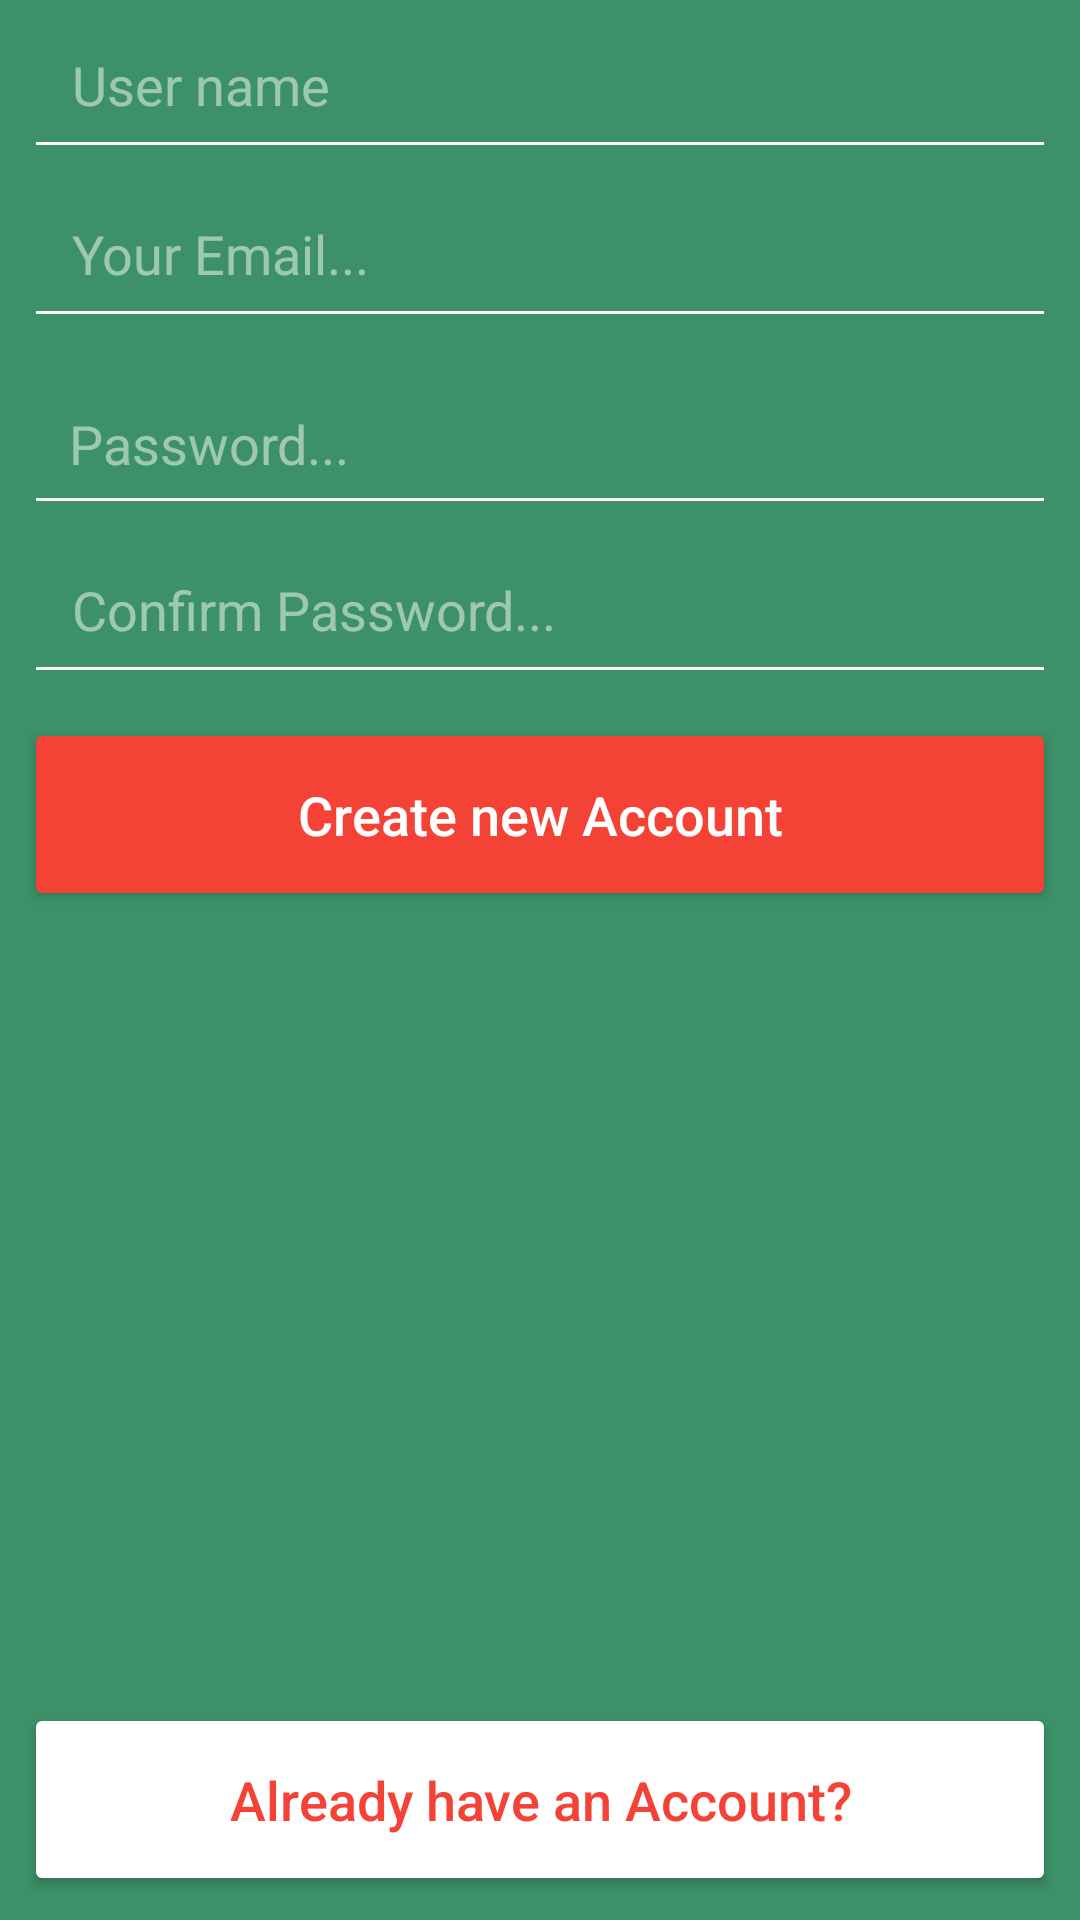

Reconstruct the res/layout file that produces this screen, plus the resources it refers to.
<!-- AndroidManifest.xml: application theme AppTheme -->
<!-- res/layout/activity_register.xml -->
<?xml version="1.0" encoding="utf-8"?>
<androidx.constraintlayout.widget.ConstraintLayout xmlns:android="http://schemas.android.com/apk/res/android"
    xmlns:app="http://schemas.android.com/apk/res-auto"
    xmlns:tools="http://schemas.android.com/tools"
    android:layout_width="match_parent"
    android:layout_height="match_parent"
    android:background="@color/colorPrimaryDark"
    tools:context=".RegisterActivity">

    <EditText
        android:id="@+id/reg_user_name"
        android:layout_width="0dp"
        android:layout_height="wrap_content"
        android:layout_marginEnd="8dp"
        android:layout_marginStart="8dp"
        android:layout_marginTop="64dp"
        android:backgroundTint="@android:color/white"
        android:ems="10"
        android:hint="@string/user_name_hint"
        android:inputType="text"
        android:padding="16dp"
        android:textColor="@android:color/white"
        android:textColorHint="@color/whiteTransparentHalf"
        android:textSize="18sp"
        app:layout_constraintEnd_toEndOf="parent"
        app:layout_constraintStart_toStartOf="parent"
        app:layout_constraintTop_toBottomOf="@+id/regPageLogo" />

    <EditText
        android:id="@+id/reg_email"
        android:layout_width="0dp"
        android:layout_height="wrap_content"
        android:layout_marginEnd="8dp"
        android:layout_marginStart="8dp"
        android:backgroundTint="@android:color/white"
        android:ems="10"
        android:hint="@string/email_hint"
        android:inputType="textEmailAddress"
        android:padding="16dp"
        android:textColor="@android:color/white"
        android:textColorHint="@color/whiteTransparentHalf"
        android:textSize="18sp"
        app:layout_constraintEnd_toEndOf="parent"
        app:layout_constraintStart_toStartOf="parent"
        app:layout_constraintTop_toBottomOf="@+id/reg_user_name" />

    <EditText
        android:id="@+id/reg_confirm_pass"
        android:layout_width="0dp"
        android:layout_height="wrap_content"
        android:layout_marginEnd="8dp"
        android:layout_marginStart="8dp"
        android:backgroundTint="@android:color/white"
        android:ems="10"
        android:hint="@string/reg_confirm_pass_text"
        android:inputType="textPassword"
        android:padding="16dp"
        android:textColor="@android:color/white"
        android:textColorHint="@color/whiteTransparentHalf"
        android:textSize="18sp"
        app:layout_constraintEnd_toEndOf="parent"
        app:layout_constraintStart_toStartOf="parent"
        app:layout_constraintTop_toBottomOf="@+id/reg_pass" />

    <Button
        android:id="@+id/reg_btn"
        android:layout_width="0dp"
        android:layout_height="wrap_content"
        android:layout_marginEnd="8dp"
        android:layout_marginStart="8dp"
        android:layout_marginTop="8dp"
        android:backgroundTint="@color/colorAccent"
        android:paddingBottom="20dp"
        android:paddingTop="20dp"
        android:text="@string/reg_btn_text"
        android:textAllCaps="false"
        android:textColor="@android:color/white"
        android:textSize="18sp"
        app:layout_constraintEnd_toEndOf="parent"
        app:layout_constraintStart_toStartOf="parent"
        app:layout_constraintTop_toBottomOf="@+id/reg_confirm_pass" />

    <Button
        android:id="@+id/reg_login_btn"
        android:layout_width="0dp"
        android:layout_height="wrap_content"
        android:layout_marginBottom="8dp"
        android:layout_marginEnd="8dp"
        android:layout_marginStart="8dp"
        android:backgroundTint="@android:color/white"
        android:paddingBottom="20dp"
        android:paddingTop="20dp"
        android:text="@string/reg_login_text"
        android:textAllCaps="false"
        android:textColor="@color/colorAccent"
        android:textSize="18sp"
        app:layout_constraintBottom_toBottomOf="parent"
        app:layout_constraintEnd_toEndOf="parent"
        app:layout_constraintStart_toStartOf="parent" />

    <ProgressBar
        android:id="@+id/reg_progress"
        style="?android:attr/progressBarStyleHorizontal"
        android:layout_width="0dp"
        android:layout_height="wrap_content"
        android:indeterminate="true"
        android:visibility="invisible"
        app:layout_constraintEnd_toEndOf="parent"
        app:layout_constraintStart_toStartOf="parent"
        app:layout_constraintTop_toTopOf="parent" />

    <EditText
        android:id="@+id/reg_pass"
        android:layout_width="0dp"
        android:layout_height="wrap_content"
        android:layout_marginEnd="8dp"
        android:layout_marginStart="8dp"
        android:layout_marginTop="8dp"
        android:backgroundTint="@android:color/white"
        android:ems="10"
        android:hint="@string/reg_pass_text"
        android:inputType="textPassword"
        android:padding="15dp"
        android:textColor="@android:color/white"
        android:textColorHint="@color/whiteTransparentHalf"
        android:textSize="18sp"
        app:layout_constraintEnd_toEndOf="parent"
        app:layout_constraintStart_toStartOf="parent"
        app:layout_constraintTop_toBottomOf="@+id/reg_email" />

</androidx.constraintlayout.widget.ConstraintLayout>
<!-- resources referenced by this layout -->
<resources>
  <color name="colorAccent">#F44336</color>
  <color name="colorPrimaryDark">#3c9168</color>
  <color name="whiteTransparentHalf">#80ffffff</color>
  <string name="email_hint">Your Email...</string>
  <string name="reg_btn_text">Create new Account</string>
  <string name="reg_confirm_pass_text">Confirm Password...</string>
  <string name="reg_login_text">Already have an Account?</string>
  <string name="reg_pass_text">Password...</string>
  <string name="user_name_hint">User name</string>
  <style name="AppTheme" parent="Theme.AppCompat.Light.NoActionBar">
          
          <item name="colorPrimary">@color/colorPrimary</item>
          <item name="colorPrimaryDark">@color/colorPrimaryDark</item>
          <item name="colorAccent">@color/colorAccent</item>
  
          <item name="android:itemBackground">@color/whiteTransparentHalf</item>
  
      </style>
  <color name="colorPrimary">#3de870</color>
</resources>
